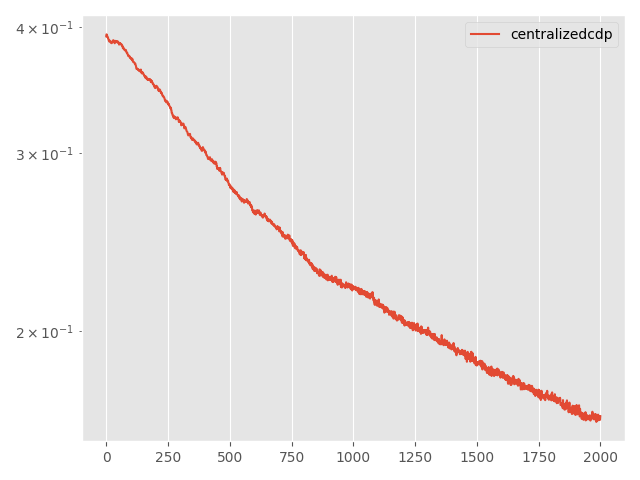

Source data for this figure (header and first rows):
Step, topology, method, lr, clip, momentum, sigma, sigma-cor, epsilon, loss
0, centralized, cdp, 0.01, 0.01, 0.0, 0.1334, 0, 25, 0.3914
5, centralized, cdp, 0.01, 0.01, 0.0, 0.1334, 0, 25, 0.3931
10, centralized, cdp, 0.01, 0.01, 0.0, 0.1334, 0, 25, 0.3929
15, centralized, cdp, 0.01, 0.01, 0.0, 0.1334, 0, 25, 0.3922
20, centralized, cdp, 0.01, 0.01, 0.0, 0.1334, 0, 25, 0.3912
25, centralized, cdp, 0.01, 0.01, 0.0, 0.1334, 0, 25, 0.3908
30, centralized, cdp, 0.01, 0.01, 0.0, 0.1334, 0, 25, 0.3902
35, centralized, cdp, 0.01, 0.01, 0.0, 0.1334, 0, 25, 0.3902
40, centralized, cdp, 0.01, 0.01, 0.0, 0.1334, 0, 25, 0.3892
45, centralized, cdp, 0.01, 0.01, 0.0, 0.1334, 0, 25, 0.3886
50, centralized, cdp, 0.01, 0.01, 0.0, 0.1334, 0, 25, 0.3879
55, centralized, cdp, 0.01, 0.01, 0.0, 0.1334, 0, 25, 0.3877
60, centralized, cdp, 0.01, 0.01, 0.0, 0.1334, 0, 25, 0.3868
65, centralized, cdp, 0.01, 0.01, 0.0, 0.1334, 0, 25, 0.3872
70, centralized, cdp, 0.01, 0.01, 0.0, 0.1334, 0, 25, 0.3876
75, centralized, cdp, 0.01, 0.01, 0.0, 0.1334, 0, 25, 0.3872
80, centralized, cdp, 0.01, 0.01, 0.0, 0.1334, 0, 25, 0.3869
85, centralized, cdp, 0.01, 0.01, 0.0, 0.1334, 0, 25, 0.3868
90, centralized, cdp, 0.01, 0.01, 0.0, 0.1334, 0, 25, 0.386
95, centralized, cdp, 0.01, 0.01, 0.0, 0.1334, 0, 25, 0.386
100, centralized, cdp, 0.01, 0.01, 0.0, 0.1334, 0, 25, 0.3861
105, centralized, cdp, 0.01, 0.01, 0.0, 0.1334, 0, 25, 0.3854
110, centralized, cdp, 0.01, 0.01, 0.0, 0.1334, 0, 25, 0.3853
115, centralized, cdp, 0.01, 0.01, 0.0, 0.1334, 0, 25, 0.3856
120, centralized, cdp, 0.01, 0.01, 0.0, 0.1334, 0, 25, 0.3858
125, centralized, cdp, 0.01, 0.01, 0.0, 0.1334, 0, 25, 0.3867
130, centralized, cdp, 0.01, 0.01, 0.0, 0.1334, 0, 25, 0.3868
135, centralized, cdp, 0.01, 0.01, 0.0, 0.1334, 0, 25, 0.3877
140, centralized, cdp, 0.01, 0.01, 0.0, 0.1334, 0, 25, 0.3874
145, centralized, cdp, 0.01, 0.01, 0.0, 0.1334, 0, 25, 0.3868
150, centralized, cdp, 0.01, 0.01, 0.0, 0.1334, 0, 25, 0.3877
155, centralized, cdp, 0.01, 0.01, 0.0, 0.1334, 0, 25, 0.3876
160, centralized, cdp, 0.01, 0.01, 0.0, 0.1334, 0, 25, 0.3869
165, centralized, cdp, 0.01, 0.01, 0.0, 0.1334, 0, 25, 0.3865
170, centralized, cdp, 0.01, 0.01, 0.0, 0.1334, 0, 25, 0.3852
175, centralized, cdp, 0.01, 0.01, 0.0, 0.1334, 0, 25, 0.3863
180, centralized, cdp, 0.01, 0.01, 0.0, 0.1334, 0, 25, 0.3862
185, centralized, cdp, 0.01, 0.01, 0.0, 0.1334, 0, 25, 0.3862
190, centralized, cdp, 0.01, 0.01, 0.0, 0.1334, 0, 25, 0.3873
195, centralized, cdp, 0.01, 0.01, 0.0, 0.1334, 0, 25, 0.3871
200, centralized, cdp, 0.01, 0.01, 0.0, 0.1334, 0, 25, 0.3866
205, centralized, cdp, 0.01, 0.01, 0.0, 0.1334, 0, 25, 0.3864
210, centralized, cdp, 0.01, 0.01, 0.0, 0.1334, 0, 25, 0.3863
215, centralized, cdp, 0.01, 0.01, 0.0, 0.1334, 0, 25, 0.3868
220, centralized, cdp, 0.01, 0.01, 0.0, 0.1334, 0, 25, 0.386
225, centralized, cdp, 0.01, 0.01, 0.0, 0.1334, 0, 25, 0.3863
230, centralized, cdp, 0.01, 0.01, 0.0, 0.1334, 0, 25, 0.3869
235, centralized, cdp, 0.01, 0.01, 0.0, 0.1334, 0, 25, 0.3867
240, centralized, cdp, 0.01, 0.01, 0.0, 0.1334, 0, 25, 0.3864
245, centralized, cdp, 0.01, 0.01, 0.0, 0.1334, 0, 25, 0.3855
250, centralized, cdp, 0.01, 0.01, 0.0, 0.1334, 0, 25, 0.3859
255, centralized, cdp, 0.01, 0.01, 0.0, 0.1334, 0, 25, 0.3853
260, centralized, cdp, 0.01, 0.01, 0.0, 0.1334, 0, 25, 0.384
265, centralized, cdp, 0.01, 0.01, 0.0, 0.1334, 0, 25, 0.385
270, centralized, cdp, 0.01, 0.01, 0.0, 0.1334, 0, 25, 0.3855
275, centralized, cdp, 0.01, 0.01, 0.0, 0.1334, 0, 25, 0.385
280, centralized, cdp, 0.01, 0.01, 0.0, 0.1334, 0, 25, 0.3846
285, centralized, cdp, 0.01, 0.01, 0.0, 0.1334, 0, 25, 0.3851
290, centralized, cdp, 0.01, 0.01, 0.0, 0.1334, 0, 25, 0.3849
295, centralized, cdp, 0.01, 0.01, 0.0, 0.1334, 0, 25, 0.3846
... 1,941 more rows
